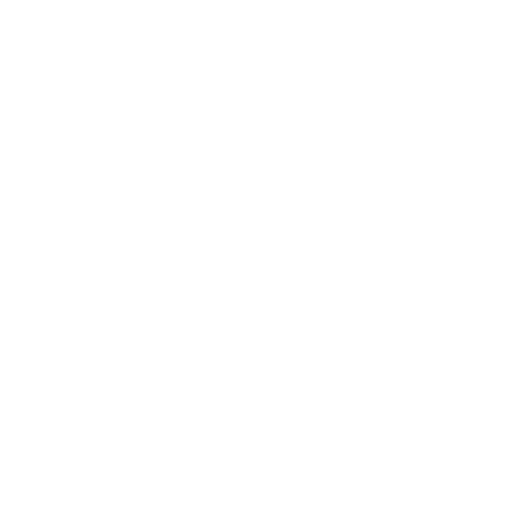
t = 0.00 s
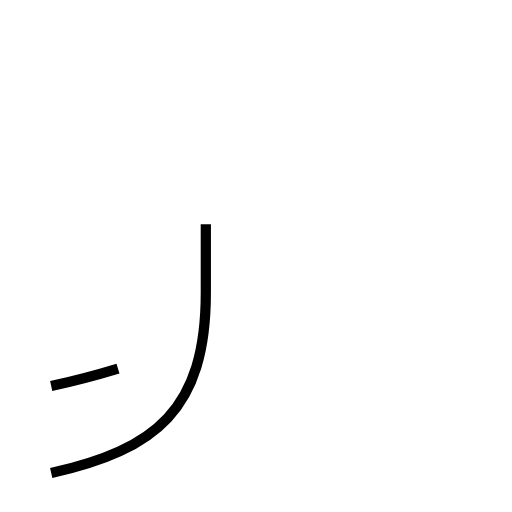
t = 1.18 s
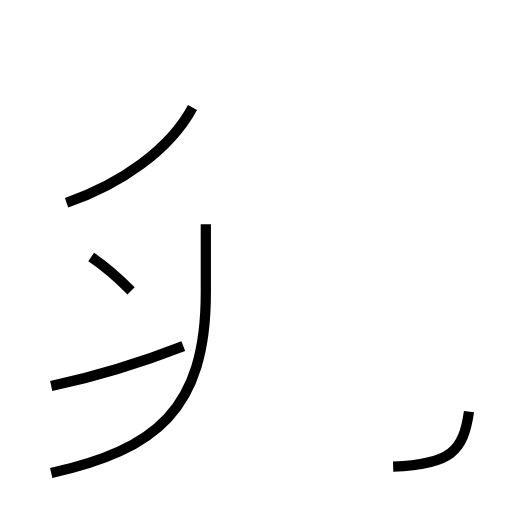
t = 2.32 s
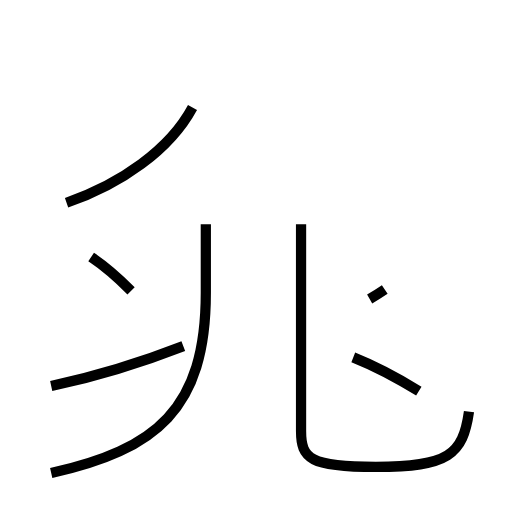
t = 3.53 s
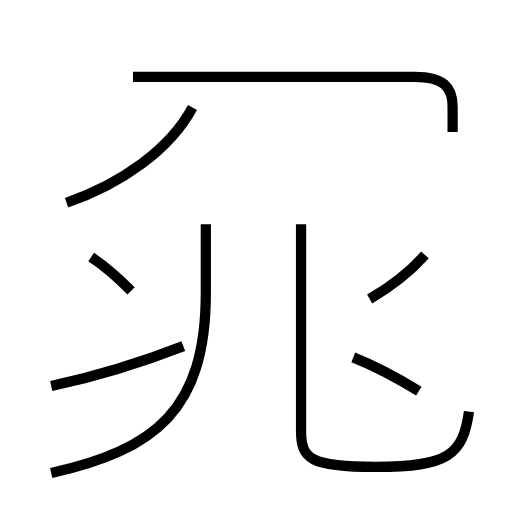
t = 4.75 s
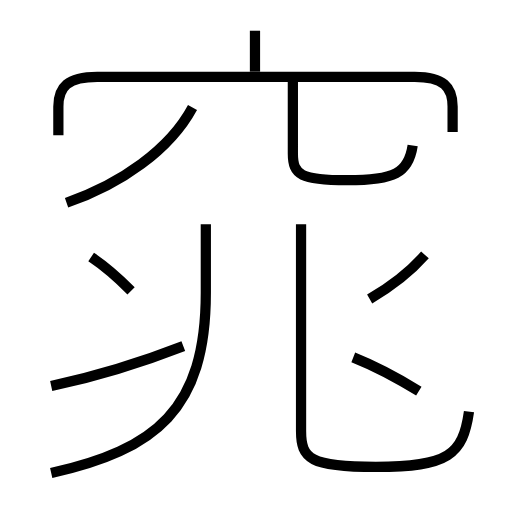
t = 5.88 s

The animated SVG that drew these frames (rendered in a browser with its animation timeline set to each time). Animation: 10 SMIL elements (animate=10); one cycle of 5.88 s.

<?xml version='1.0' encoding='utf-8'?>
<svg viewBox="0.0 -6.0 50.0 50.0" version="1.1" xmlns="http://www.w3.org/2000/svg"><rect x="-1000" y="-1000" width="2000" height="2000" stroke="white" fill="white" /><g style="fill:none;stroke:#000000;stroke-width:1"><path d="M 5.0 2.2 C 15.2 -0.1 20.1 -4.0 20.1 -15.4 L 20.1 -22.1 " transform="translate(0.0 38.0)" stroke-dasharray="32.558478383137" stroke-dashoffset="32.558478383137"><animate attributeName="stroke-dashoffset" from="32.558478383137" to="0" dur="0.9767543514941099s" begin="0s" fill="freeze" /></path><path d="M 5.0 -6.3 C 9.2 -7.2 13.8 -8.6 17.9 -10.2 " transform="translate(0.0 38.0)" stroke-dasharray="13.490429667441475" stroke-dashoffset="13.490429667441475"><animate attributeName="stroke-dashoffset" from="13.490429667441475" to="0" dur="0.40471289002324423s" begin="0.9767543514941099s" fill="freeze" /></path><path d="M 12.8 -15.6 C 11.5 -16.9 10.4 -17.9 8.9 -18.9 " transform="translate(0.0 38.0)" stroke-dasharray="5.1181241724465325" stroke-dashoffset="5.1181241724465325"><animate attributeName="stroke-dashoffset" from="5.1181241724465325" to="0" dur="0.15354372517339596s" begin="1.3814672415173541s" fill="freeze" /></path><path d="M 6.5 -24.2 C 11.8 -26.0 16.6 -29.4 18.8 -33.5 " transform="translate(0.0 38.0)" stroke-dasharray="15.760921339437344" stroke-dashoffset="15.760921339437344"><animate attributeName="stroke-dashoffset" from="15.760921339437344" to="0" dur="0.4728276401831203s" begin="1.53501096669075s" fill="freeze" /></path><path d="M 45.8 -3.8 C 45.2 0.4 43.8 1.6 36.7 1.6 C 30.3 1.6 29.4 0.8 29.4 -1.9 L 29.4 -22.1 " transform="translate(0.0 38.0)" stroke-dasharray="41.65789963870326" stroke-dashoffset="41.65789963870326"><animate attributeName="stroke-dashoffset" from="41.65789963870326" to="0" dur="1.2497369891610979s" begin="2.0078386068738703s" fill="freeze" /></path><path d="M 40.9 -5.8 C 38.8 -7.1 36.5 -8.3 34.5 -9.1 " transform="translate(0.0 38.0)" stroke-dasharray="7.209139296900213" stroke-dashoffset="7.209139296900213"><animate attributeName="stroke-dashoffset" from="7.209139296900213" to="0" dur="0.2162741789070064s" begin="3.257575596034968s" fill="freeze" /></path><path d="M 36.1 -14.8 C 38.0 -15.9 40.0 -17.4 41.5 -19.1 " transform="translate(0.0 38.0)" stroke-dasharray="6.93147757968698" stroke-dashoffset="6.93147757968698"><animate attributeName="stroke-dashoffset" from="6.93147757968698" to="0" dur="0.2079443273906094s" begin="3.4738497749419746s" fill="freeze" /></path><path d="M 44.2 -31.1 L 44.2 -33.6 C 44.2 -35.5 43.3 -36.5 40.5 -36.5 L 9.5 -36.5 C 6.6 -36.5 5.7 -35.5 5.7 -33.6 L 5.7 -30.8 " transform="translate(0.0 38.0)" stroke-dasharray="47.26305276914139" stroke-dashoffset="47.26305276914139"><animate attributeName="stroke-dashoffset" from="47.26305276914139" to="0" dur="1.4178915830742416s" begin="3.6817941023325838s" fill="freeze" /></path><path d="M 24.9 -37.0 L 24.9 -41.0 " transform="translate(0.0 38.0)" stroke-dasharray="4.0" stroke-dashoffset="4.0"><animate attributeName="stroke-dashoffset" from="4.0" to="0" dur="0.12s" begin="5.0996856854068255s" fill="freeze" /></path><path d="M 40.3 -29.8 C 39.9 -27.1 38.5 -26.4 33.9 -26.4 C 29.4 -26.4 28.6 -26.9 28.6 -29.0 L 28.6 -36.0" transform="translate(0.0 38.0)" stroke-dasharray="22.00830055186356" stroke-dashoffset="22.00830055186356"><animate attributeName="stroke-dashoffset" from="22.00830055186356" to="0" dur="0.6602490165559067s" begin="5.219685685406826s" fill="freeze" /></path></g></svg>
